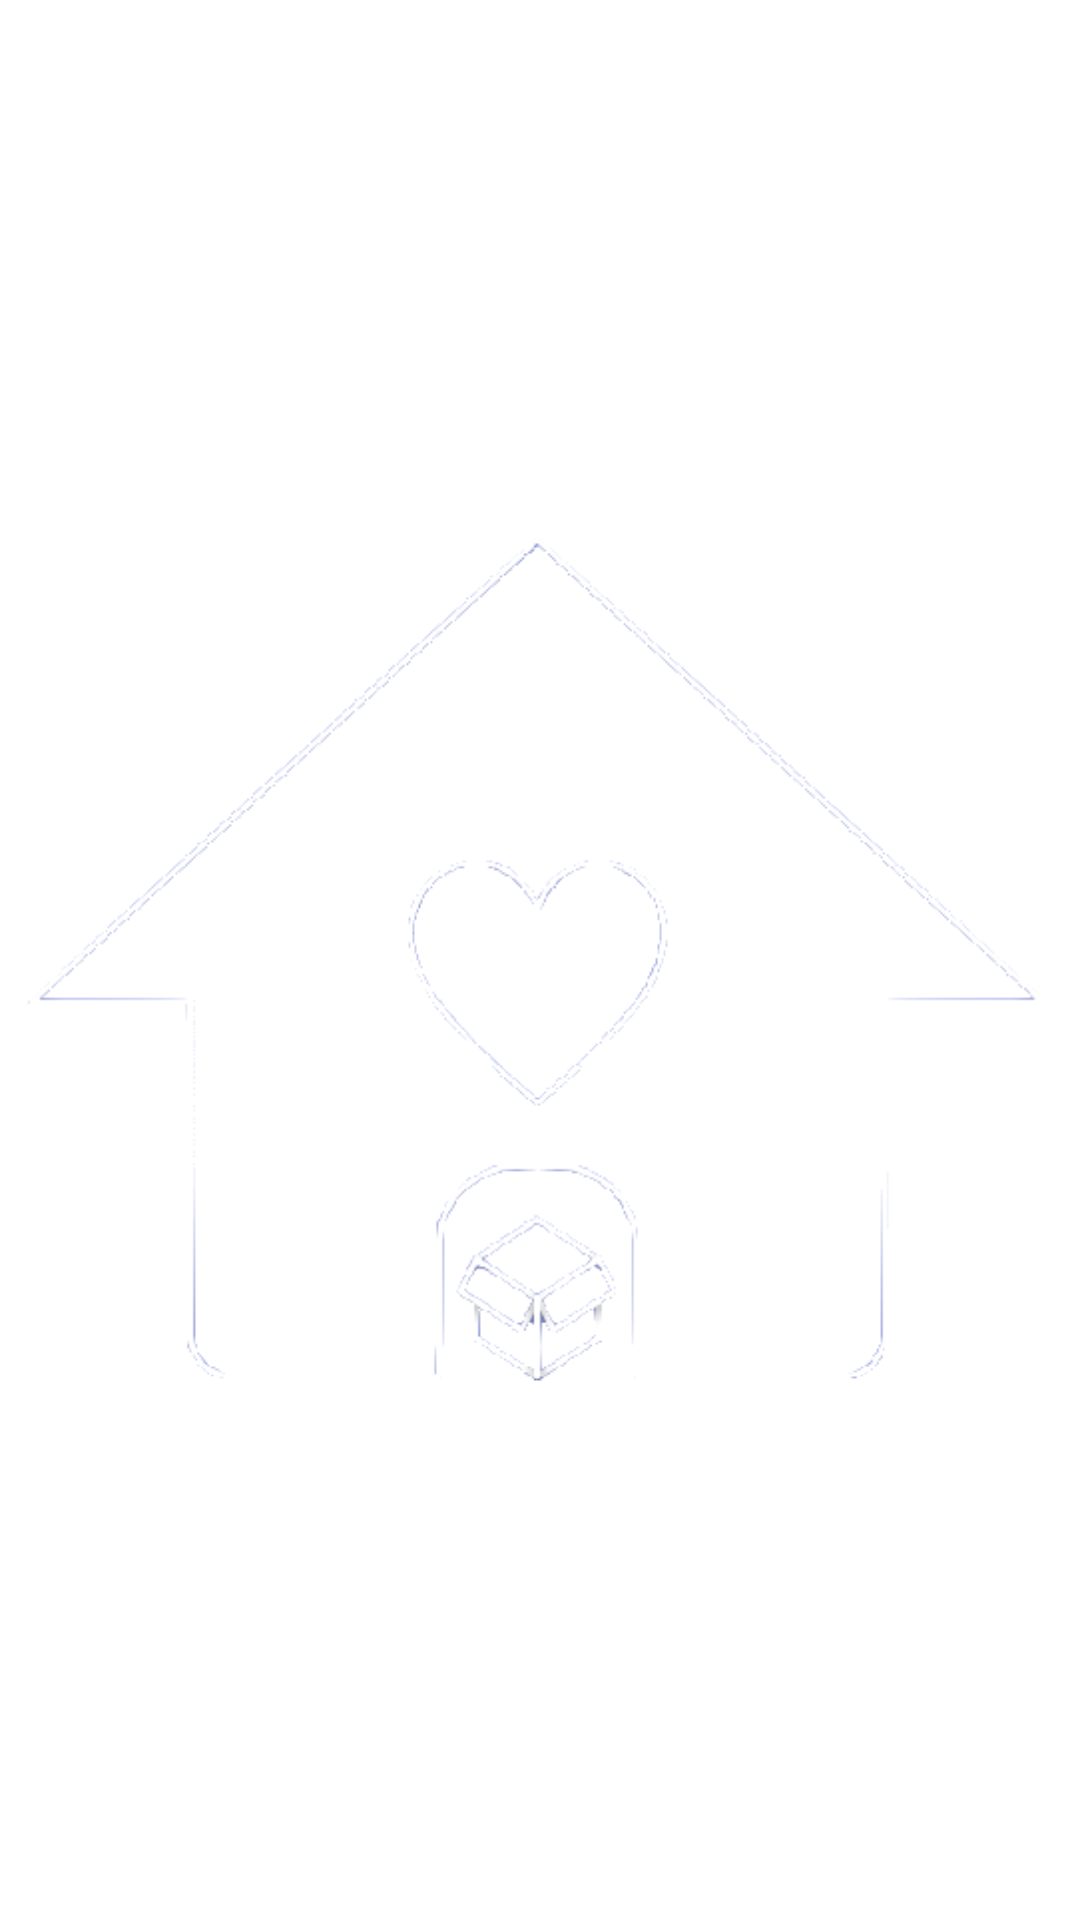

Produce the Android XML layout that renders to this screen, including the resource entries it uses.
<!-- AndroidManifest.xml: application theme Theme.DoNation -->
<!-- res/layout/custom_image.xml -->
<?xml version="1.0" encoding="utf-8"?>
<RelativeLayout xmlns:android="http://schemas.android.com/apk/res/android"
    android:layout_width="match_parent"
    android:layout_height="match_parent">
    <ImageView
        android:layout_width="match_parent"
        android:layout_height="wrap_content"
        android:layout_centerInParent="true"
        android:src="@drawable/donation_logo"/>
</RelativeLayout>
<!-- resources referenced by this layout -->
<resources>
  <!-- drawable donation_logo: png bitmap (drawable, 41697 bytes) -->
  <style name="Theme.DoNation" parent="Theme.MaterialComponents.DayNight.DarkActionBar">
          
          <item name="colorPrimary">#A5B0FE</item>
          <item name="colorPrimaryVariant">#7982C1</item>
          <item name="colorOnPrimary">@color/white</item>
          
          <item name="colorSecondary">#7982C1</item>
          <item name="colorSecondaryVariant">#495083</item>
          <item name="colorOnSecondary">@color/black</item>
          
          <item name="android:statusBarColor">?attr/colorPrimaryVariant</item>
          
          <item name="android:fontFamily">@font/worksans_variablefont_wght</item>
      </style>
  <!-- not gathered from this repository: default colours our renderer supplied (Android Studio template values) -->
  <color name="black">#FF000000</color>
  <color name="white">#FFFFFFFF</color>
</resources>
